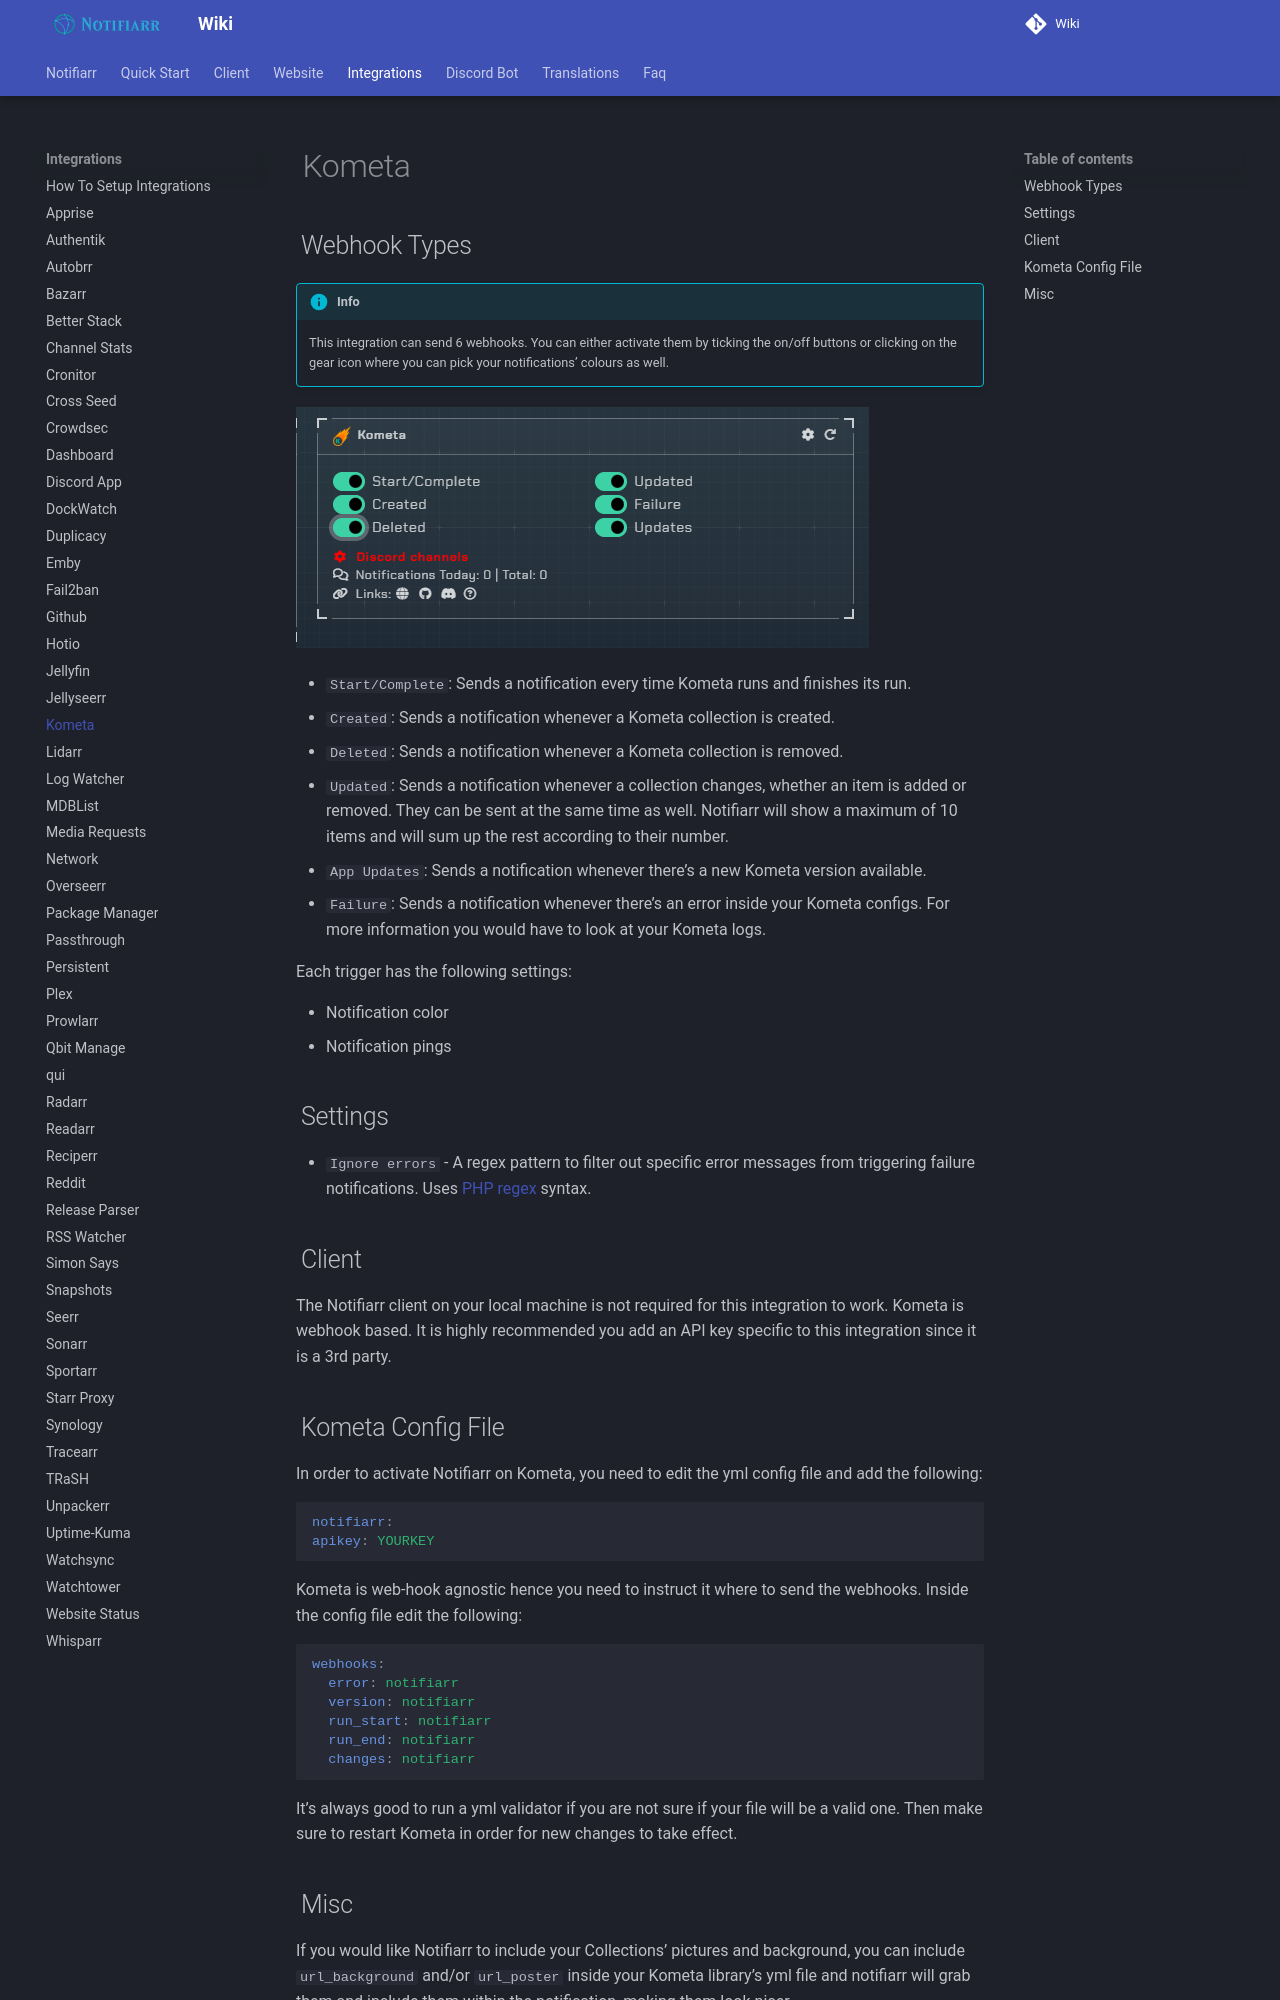

repository: Notifiarr/mkdocs-wiki · page: pages/integrations/kometa/index.html · generator: mkdocs

# Kometa

## Webhook Types

!!! info
     This integration can send 6 webhooks. You can either activate them by ticking the on/off buttons or clicking on the gear icon where you can pick your notifications’ colours as well.

![notifiarr_pmm_toggles.png](../../assets/screenshots/integrations/plexmetamanger/notifiarr_pmm_toggles.png)

- `Start/Complete`: Sends a notification every time Kometa runs and finishes its run.
- `Created`: Sends a notification whenever a Kometa collection is created.
- `Deleted`: Sends a notification whenever a Kometa collection is removed.
- `Updated`: Sends a notification whenever a collection changes, whether an item is added or removed. They can be sent at the same time as well. Notifiarr will show a maximum of 10 items and will sum up the rest according to their number.
- `App Updates`: Sends a notification whenever there’s a new Kometa version available.
- `Failure`: Sends a notification whenever there’s an error inside your Kometa configs. For more information you would have to look at your Kometa logs.

Each trigger has the following settings:

- Notification color
- Notification pings

## Settings

- `Ignore errors` - A regex pattern to filter out specific error messages from triggering failure notifications. Uses [PHP regex](https://www.phpliveregex.com/) syntax.

## Client

The Notifiarr client on your local machine is not required for this integration to work. Kometa is webhook based.  It is highly recommended you add an API key specific to this integration since it is a 3rd party.

## Kometa Config File

In order to activate Notifiarr on Kometa, you need to edit the yml config file and add the following:

```yaml
notifiarr:
apikey: YOURKEY
```

Kometa is web-hook agnostic hence you need to instruct it where to send the webhooks. Inside the config file edit the following:

```yaml
webhooks:
  error: notifiarr
  version: notifiarr
  run_start: notifiarr
  run_end: notifiarr
  changes: notifiarr
```

It’s always good to run a yml validator if you are not sure if your file will be a valid one. Then make sure to restart Kometa in order for new changes to take effect.
